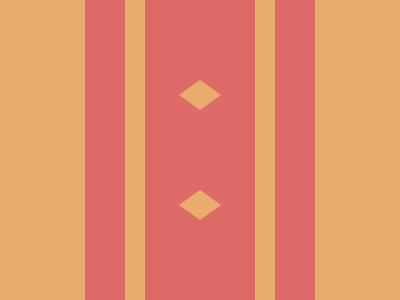

Reproduce this picture with HTML and CSS.

<!-- Version 1 -->
<p><p><style>&{background:linear-gradient(90deg,#E8AD6D 90q,#DE6B67 0 125px,#E8AD6D 0 145px,#DE6B67 0 255px,#E8AD6D 0 275px,#DE6B67 0 315px,#E8AD6D 0);p{margin:80 171;background:#E8AD6D;width:42;height:30;clip-path:polygon(50%0,0%50%,50%100%,100%50%
</style>
